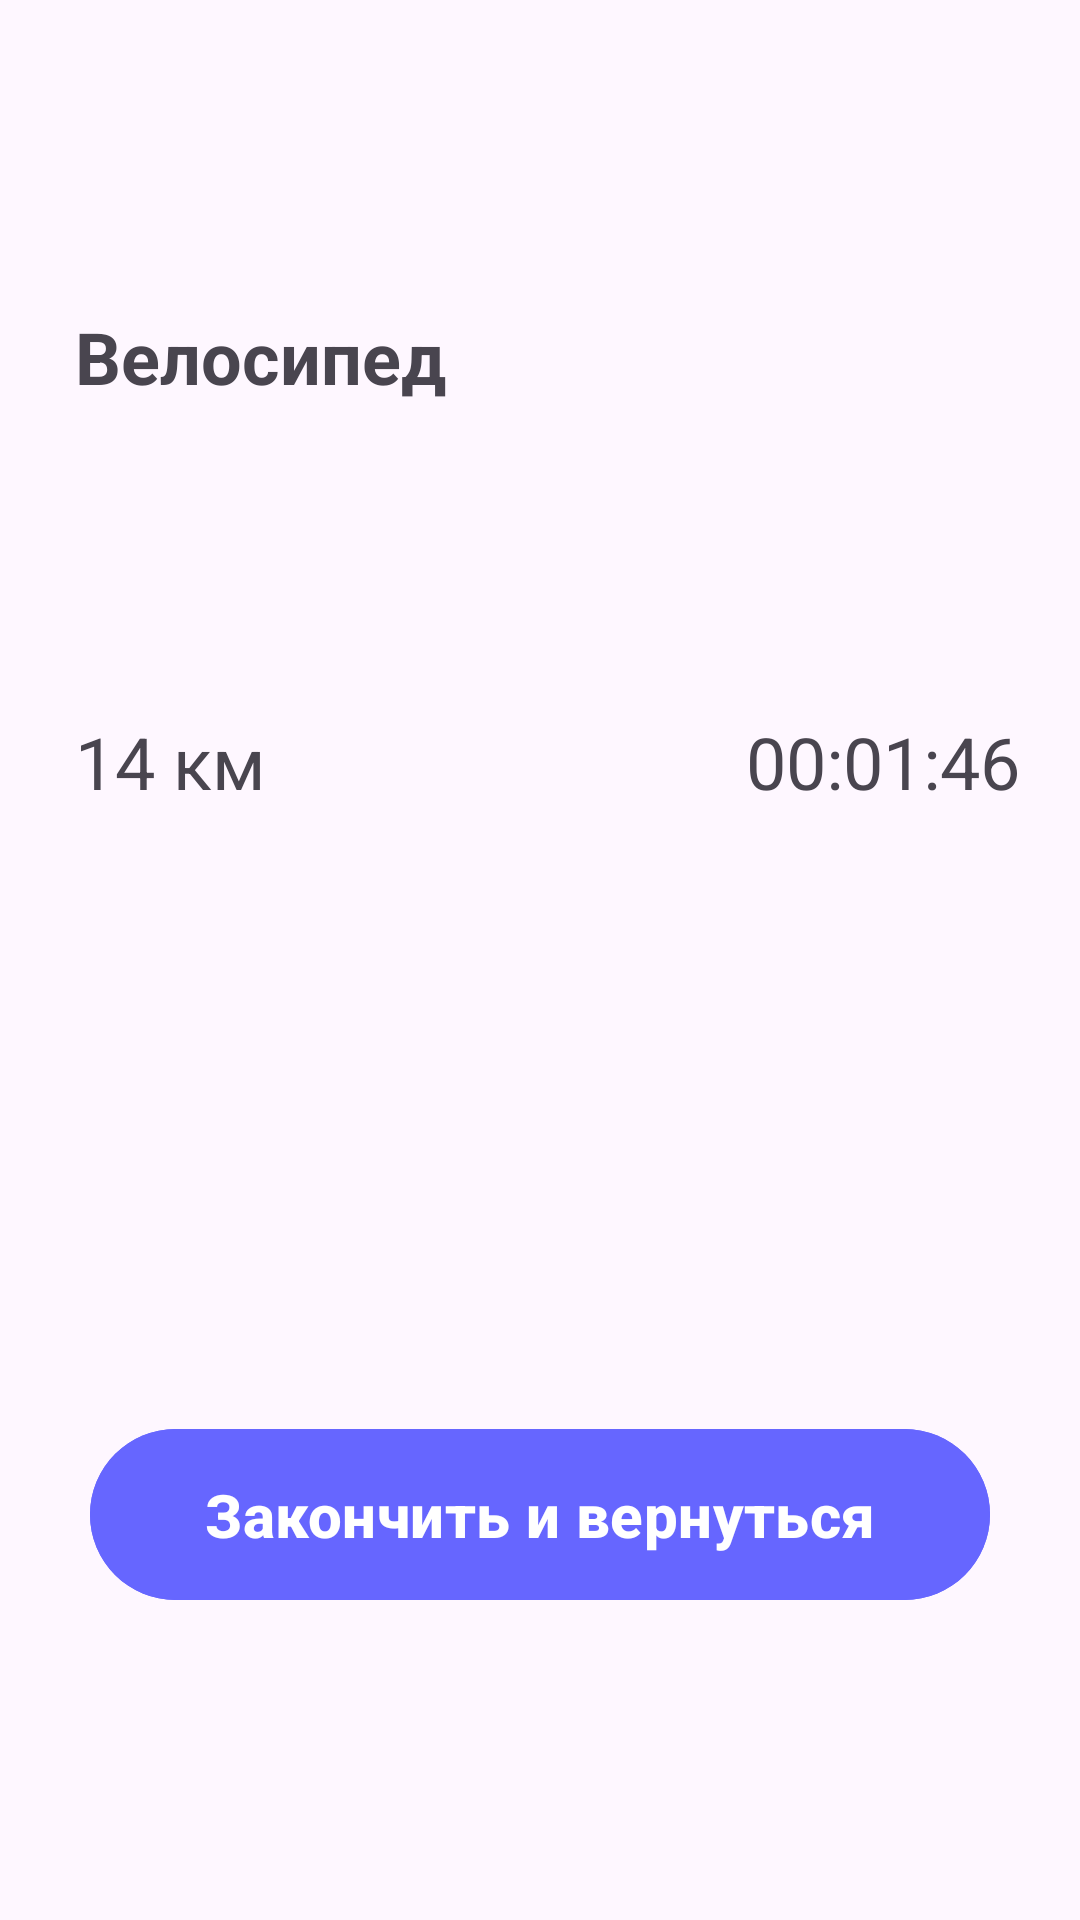

Android layout source for this screen:
<!-- AndroidManifest.xml: application theme Theme.Fefufit -->
<!-- res/layout/t5_fragment_start_2.xml -->
<?xml version="1.0" encoding="utf-8"?>
<androidx.constraintlayout.widget.ConstraintLayout xmlns:android="http://schemas.android.com/apk/res/android"
    xmlns:app="http://schemas.android.com/apk/res-auto"
    android:layout_width="match_parent"
    android:layout_height="match_parent"
    android:background="@drawable/fragment_map">

    <TextView
        android:id="@+id/typeText"
        android:layout_width="match_parent"
        android:layout_height="wrap_content"
        android:gravity="start"
        android:text="Велосипед"
        android:textSize="24sp"
        android:textStyle="bold"
        android:layout_marginHorizontal="25dp"
        app:layout_constraintEnd_toEndOf="parent"
        app:layout_constraintStart_toStartOf="parent"
        app:layout_constraintTop_toTopOf="parent"
        app:layout_constraintBottom_toTopOf="@id/distanceText"/>

    <TextView
        android:id="@+id/distanceText"
        android:layout_width="match_parent"
        android:layout_height="wrap_content"
        android:gravity="start"
        android:text="14 км"
        android:textSize="24sp"
        android:layout_marginBottom="100dp"
        android:layout_marginHorizontal="25dp"
        app:layout_constraintEnd_toEndOf="parent"
        app:layout_constraintStart_toStartOf="parent"
        app:layout_constraintTop_toBottomOf="@id/typeText"
        app:layout_constraintBottom_toTopOf="@id/finishButton"/>

    <TextView
        android:id="@+id/timeText"
        android:layout_width="match_parent"
        android:layout_height="wrap_content"
        android:gravity="end"
        android:text="00:01:46"
        android:textSize="24sp"
        android:layout_marginHorizontal="20dp"
        app:layout_constraintEnd_toEndOf="parent"
        app:layout_constraintStart_toStartOf="parent"
        app:layout_constraintTop_toTopOf="@id/distanceText"/>

    <com.google.android.material.button.MaterialButton
        android:id="@+id/finishButton"
        style="@style/Buttons"
        android:layout_marginHorizontal="10dp"
        app:icon="@drawable/finish"
        app:iconGravity="textStart"
        android:text="Закончить и вернуться"
        app:layout_constraintBottom_toBottomOf="parent"
        app:layout_constraintEnd_toEndOf="parent"
        app:layout_constraintStart_toStartOf="parent"
        app:layout_constraintTop_toBottomOf="@id/distanceText" />


    
</androidx.constraintlayout.widget.ConstraintLayout>
<!-- resources referenced by this layout -->
<resources>
  <style name="Buttons">
          <item name="android:textStyle">bold</item>
          <item name="textAllCaps">false</item>
          <item name="android:textSize">20sp</item>
          <item name="android:textColor">@color/white</item>
          <item name="android:backgroundTint">@color/purple</item>
          <item name="android:padding">15dp</item>
          <item name="android:layout_height">wrap_content</item>
          <item name="android:layout_width">300dp</item>
      </style>
  <style name="Theme.Fefufit" parent="Base.Theme.Fefufit" />
  <color name="white">#FFFFFFFF</color>
  <color name="purple">#6666FF</color>
  <style name="Base.Theme.Fefufit" parent="Theme.Material3.Light.NoActionBar">
          
          
      </style>
</resources>
